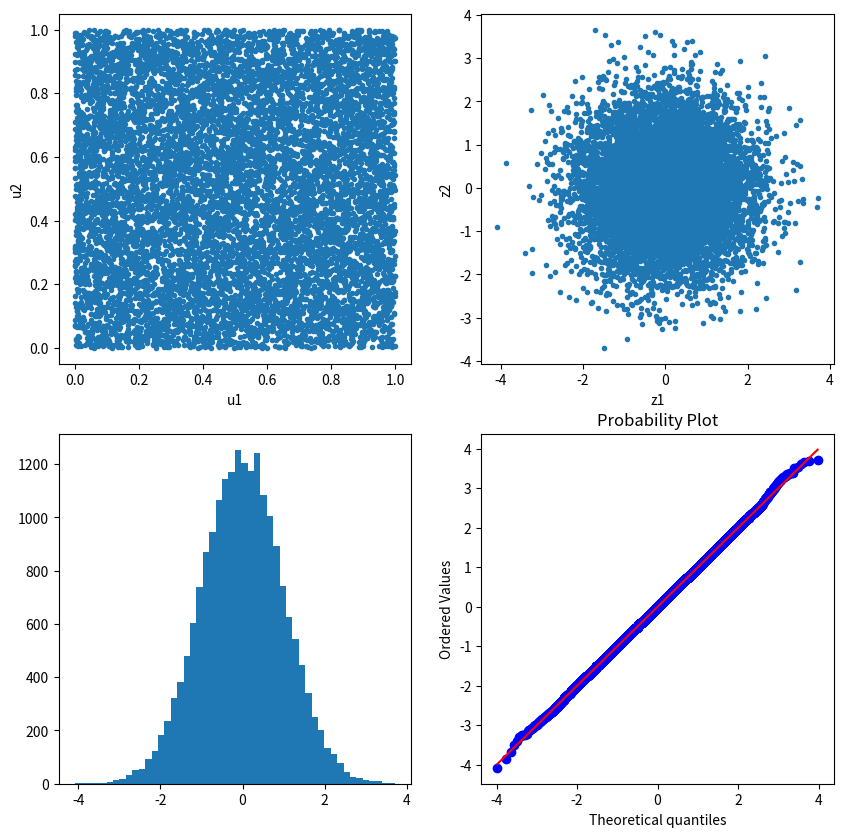

Source code (Python):
#%%
import numpy as np 
import pandas as pd
import matplotlib.pyplot as plt
import scipy.stats as stats


u1 = np.random.rand(10000)
u2 = np.random.rand(10000)

z1 = np.sqrt(-2*np.log(u1))*np.cos(2*np.pi*u2)
z2 = np.sqrt(-2*np.log(u1))*np.sin(2*np.pi*u2)

fig, ax = plt.subplots(2,2,figsize=(10,10))
ax[0,0].plot(u1,u2,'.')
ax[0,0].set_xlabel("u1")
ax[0,0].set_ylabel("u2")
ax[0,1].plot(z1,z2,'.')
ax[0,1].set_xlabel("z1")
ax[0,1].set_ylabel("z2")

z = np.concatenate([z1,z2])
ax[1,0].hist(z, bins=50)
stats.probplot(z, dist="norm", plot=ax[1,1])

z = pd.Series(z)
print("Mean = ", z.mean())
print("Std = ", z.std())
print("Skewness = ", z.skew())
print("Kurtosis = ", z.kurt())


